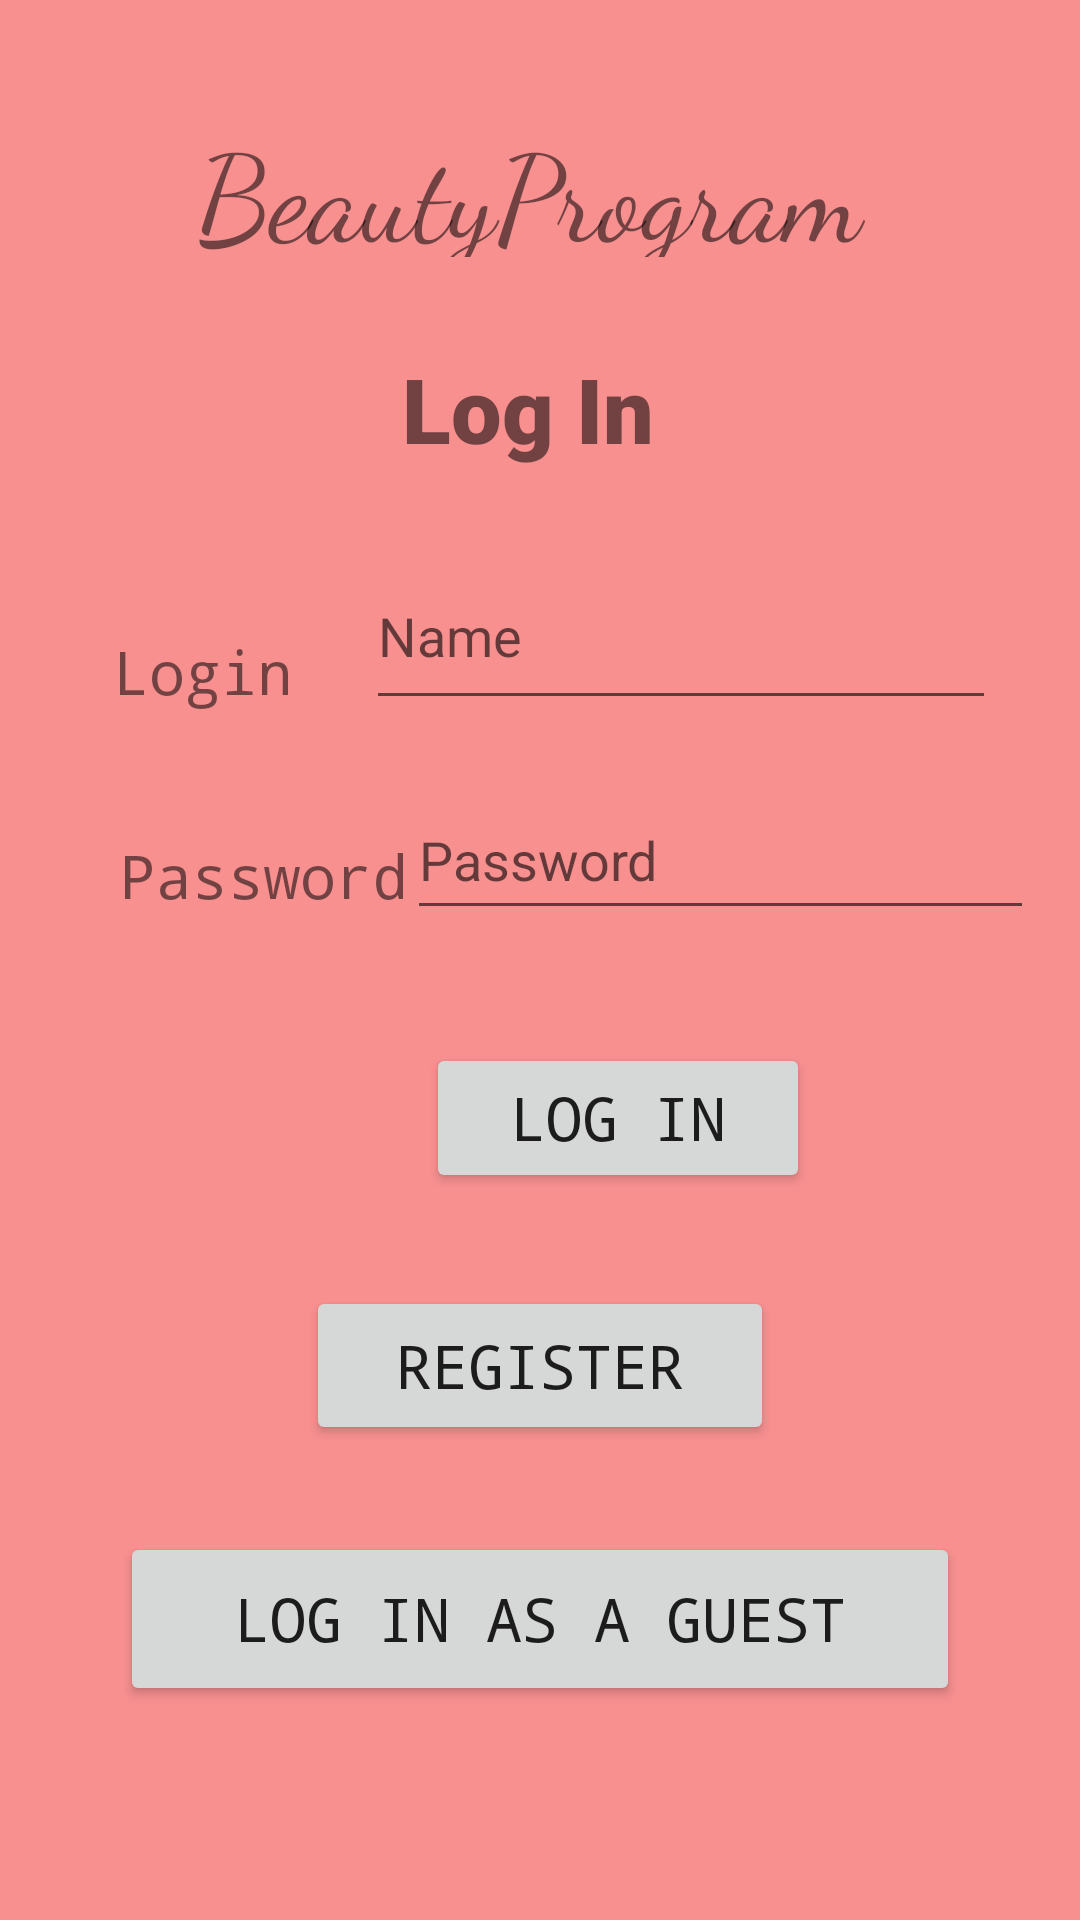

This screen was rendered from an Android layout file. Write that file and the resources it references.
<!-- AndroidManifest.xml: application theme Theme.BeautyProgram -->
<!-- res/layout/activity_main.xml -->
<?xml version="1.0" encoding="utf-8"?>
<androidx.constraintlayout.widget.ConstraintLayout xmlns:android="http://schemas.android.com/apk/res/android"
    xmlns:app="http://schemas.android.com/apk/res-auto"
    xmlns:tools="http://schemas.android.com/tools"
    android:id="@+id/main"
    android:layout_width="match_parent"
    android:layout_height="match_parent"
    android:background="#F89090"
    tools:context=".MainActivity">

    <Button
        android:id="@+id/buttonReg"
        android:layout_width="156dp"
        android:layout_height="53dp"
        android:layout_marginStart="128dp"
        android:layout_marginTop="25dp"
        android:layout_marginEnd="128dp"
        android:layout_marginBottom="25dp"
        android:focusable="true"
        android:fontFamily="monospace"
        android:onClick="onRegAcc"
        android:text="@string/butReg"
        android:textSize="20sp"
        app:layout_constraintBottom_toTopOf="@+id/buttonGuest"
        app:layout_constraintEnd_toEndOf="parent"
        app:layout_constraintStart_toStartOf="parent"
        app:layout_constraintTop_toBottomOf="@+id/buttonLog" />

    <Button
        android:id="@+id/buttonGuest"
        android:layout_width="280dp"
        android:layout_height="58dp"
        android:layout_marginStart="69dp"
        android:layout_marginTop="4dp"
        android:layout_marginEnd="69dp"
        android:layout_marginBottom="84dp"
        android:focusable="true"
        android:fontFamily="monospace"
        android:onClick="onGuestAcc"
        android:text="@string/butGuest"
        android:textSize="20sp"
        app:layout_constraintBottom_toBottomOf="parent"
        app:layout_constraintEnd_toEndOf="parent"
        app:layout_constraintStart_toStartOf="parent"
        app:layout_constraintTop_toBottomOf="@+id/buttonReg" />

    <TextView
        android:id="@+id/pass"
        android:layout_width="107dp"
        android:layout_height="30dp"
        android:layout_marginStart="40dp"
        android:layout_marginTop="16dp"
        android:layout_marginEnd="264dp"
        android:layout_marginBottom="336dp"
        android:fontFamily="monospace"
        android:text="@string/pass"
        android:textSize="20sp"
        app:layout_constraintBottom_toBottomOf="parent"
        app:layout_constraintEnd_toEndOf="parent"
        app:layout_constraintHorizontal_bias="0.0"
        app:layout_constraintStart_toStartOf="parent"
        app:layout_constraintTop_toBottomOf="@+id/login"
        app:layout_constraintVertical_bias="0.965" />

    <TextView
        android:id="@+id/logo"
        android:layout_width="229dp"
        android:layout_height="50dp"
        android:layout_marginStart="91dp"
        android:layout_marginTop="45dp"
        android:layout_marginEnd="91dp"
        android:layout_marginBottom="564dp"
        android:fontFamily="cursive"
        android:text="@string/app_name"
        android:textSize="40sp"
        app:layout_constraintBottom_toBottomOf="parent"
        app:layout_constraintEnd_toEndOf="parent"
        app:layout_constraintStart_toStartOf="parent"
        app:layout_constraintTop_toTopOf="parent" />

    <TextView
        android:id="@+id/logIn"
        android:layout_width="93dp"
        android:layout_height="40dp"
        android:layout_marginStart="160dp"
        android:layout_marginTop="35dp"
        android:layout_marginEnd="159dp"
        android:layout_marginBottom="489dp"
        android:fontFamily="sans-serif-black"
        android:text="@string/logIn"
        android:textSize="30sp"
        app:layout_constraintBottom_toBottomOf="parent"
        app:layout_constraintEnd_toEndOf="parent"
        app:layout_constraintStart_toStartOf="parent"
        app:layout_constraintTop_toBottomOf="@+id/logo" />

    <TextView
        android:id="@+id/login"
        android:layout_width="70dp"
        android:layout_height="28dp"
        android:layout_marginStart="63dp"
        android:layout_marginTop="129dp"
        android:layout_marginEnd="278dp"
        android:layout_marginBottom="24dp"
        android:fontFamily="monospace"
        android:text="@string/login"
        android:textSize="20sp"
        app:layout_constraintBottom_toTopOf="@+id/pass"
        app:layout_constraintEnd_toEndOf="parent"
        app:layout_constraintStart_toStartOf="parent"
        app:layout_constraintTop_toBottomOf="@+id/logo" />

    <EditText
        android:id="@+id/poleLogin"
        android:layout_width="210dp"
        android:layout_height="59dp"
        android:layout_marginStart="27dp"
        android:layout_marginTop="46dp"
        android:layout_marginEnd="41dp"
        android:layout_marginBottom="16dp"
        android:ems="10"
        android:hint="Name"
        android:inputType="textPersonName"
        app:layout_constraintBottom_toTopOf="@+id/polePass"
        app:layout_constraintEnd_toEndOf="parent"
        app:layout_constraintStart_toEndOf="@+id/login"
        app:layout_constraintTop_toBottomOf="@+id/logIn" />

    <EditText
        android:id="@+id/polePass"
        android:layout_width="209dp"
        android:layout_height="50dp"
        android:layout_marginStart="14dp"
        android:layout_marginTop="4dp"
        android:layout_marginEnd="41dp"
        android:layout_marginBottom="330dp"
        android:ems="10"
        android:hint="Password"
        android:inputType="textPassword"
        app:layout_constraintBottom_toBottomOf="parent"
        app:layout_constraintEnd_toEndOf="parent"
        app:layout_constraintStart_toEndOf="@+id/pass"
        app:layout_constraintTop_toBottomOf="@+id/poleLogin" />

    <Button
        android:id="@+id/buttonLog"
        android:layout_width="128dp"
        android:layout_height="50dp"
        android:layout_marginStart="142dp"
        android:layout_marginTop="50dp"
        android:layout_marginEnd="142dp"
        android:layout_marginBottom="6dp"
        android:focusable="true"
        android:fontFamily="monospace"
        android:onClick="onWizAcc"
        android:text="@string/butlogIn"
        android:textSize="20sp"
        app:layout_constraintBottom_toTopOf="@+id/buttonReg"
        app:layout_constraintEnd_toEndOf="parent"
        app:layout_constraintHorizontal_bias="0.0"
        app:layout_constraintStart_toStartOf="parent"
        app:layout_constraintTop_toBottomOf="@+id/polePass" />
</androidx.constraintlayout.widget.ConstraintLayout>
<!-- resources referenced by this layout -->
<resources>
  <string name="app_name">BeautyProgram</string>
  <string name="butGuest">Log in as a Guest</string>
  <string name="butReg">Register</string>
  <string name="butlogIn">Log in</string>
  <string name="logIn">Log In</string>
  <string name="login">Login</string>
  <string name="pass">Password</string>
  <style name="Theme.BeautyProgram" parent="Theme.MaterialComponents.DayNight.NoActionBar">
          
          <item name="colorPrimary">@color/purple_500</item>
          <item name="colorPrimaryVariant">@color/purple_700</item>
          <item name="colorOnPrimary">@color/white</item>
          
          <item name="colorSecondary">@color/teal_200</item>
          <item name="colorSecondaryVariant">@color/teal_700</item>
          <item name="colorOnSecondary">@color/black</item>
          
          <item name="android:statusBarColor" tools:targetApi="l">?attr/colorPrimaryVariant</item>
          
      </style>
  <color name="purple_500">#805CB5</color>
  <color name="purple_700">#0F0F10</color>
  <color name="white">#FFFFFFFF</color>
  <color name="teal_200">#FF03DAC5</color>
  <color name="teal_700">#FF018786</color>
  <color name="black">#FF000000</color>
</resources>
